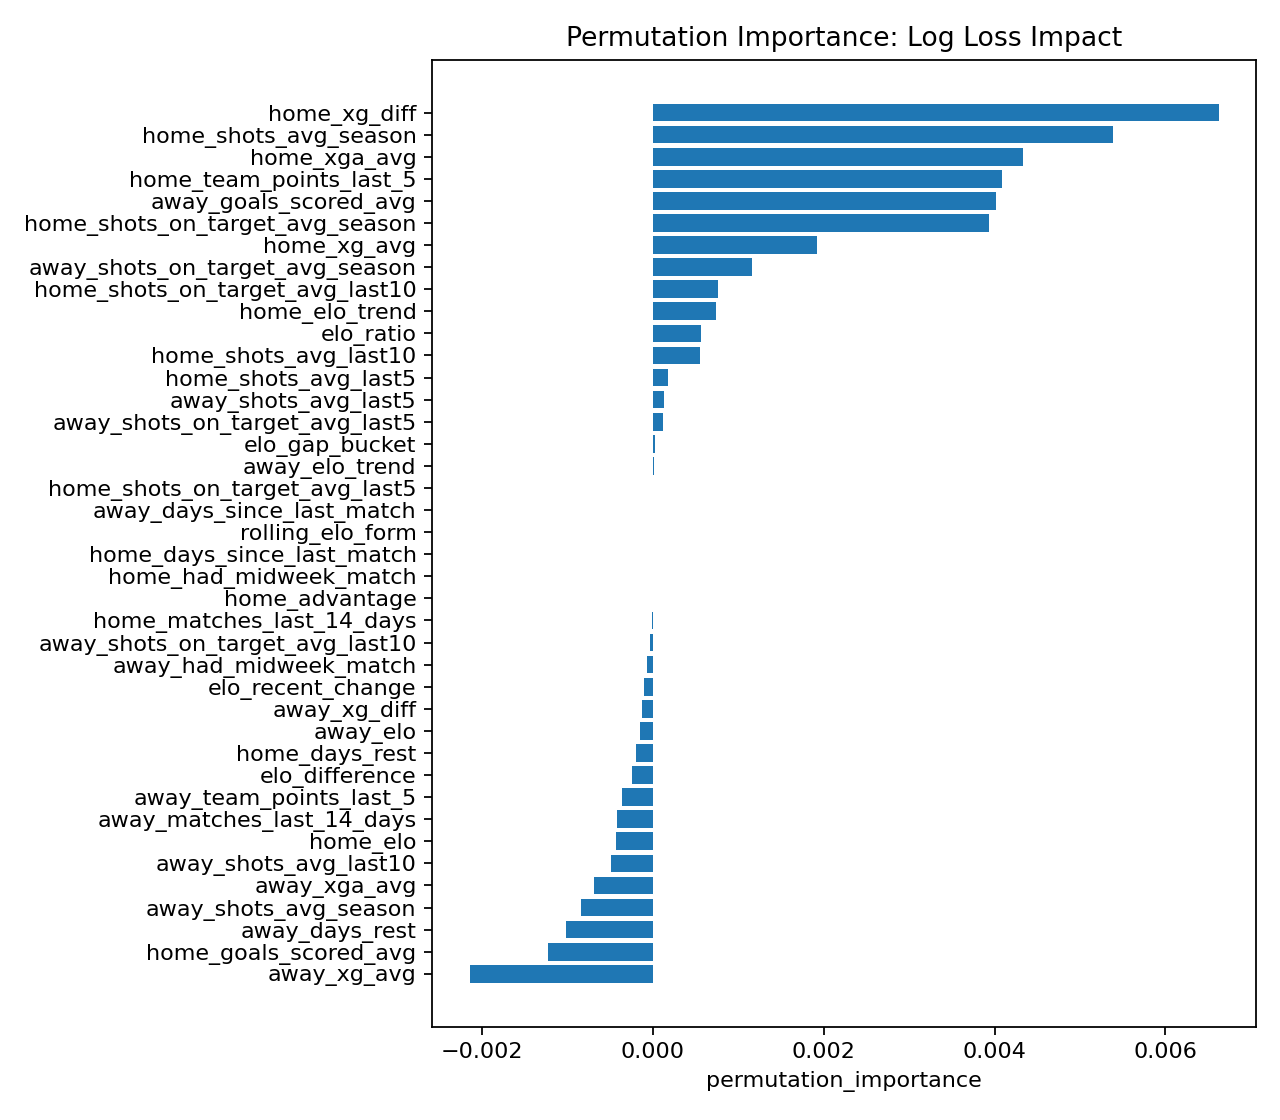

Data behind this chart, as committed beside it:
feature, permutation_importance, permutation_importance_std
home_xg_diff, 0.006621, 0.004236
home_shots_avg_season, 0.00539, 0.002301
home_xga_avg, 0.004337, 0.002447
home_team_points_last_5, 0.004083, 0.002292
away_goals_scored_avg, 0.004016, 0.002142
home_shots_on_target_avg_season, 0.003939, 0.001196
home_xg_avg, 0.001917, 0.001082
away_shots_on_target_avg_season, 0.001164, 0.001448
home_shots_on_target_avg_last10, 0.0007651, 0.000329
home_elo_trend, 0.0007427, 0.001198
elo_ratio, 0.0005653, 0.0007146
home_shots_avg_last10, 0.0005483, 0.0004276
home_shots_avg_last5, 0.0001832, 0.0004575
away_shots_avg_last5, 0.0001349, 0.0003616
away_shots_on_target_avg_last5, 0.0001216, 0.0002874
elo_gap_bucket, 2.7734079420960178e-05, 5.1588616418962784e-05
away_elo_trend, 1.3944616248129372e-05, 0.0007312
home_shots_on_target_avg_last5, 3.0517644616701033e-06, 0.0003498
away_days_since_last_match, 0.0, 0.0
rolling_elo_form, 0.0, 0.0
home_days_since_last_match, 0.0, 0.0
home_had_midweek_match, 0.0, 0.0
home_advantage, 0.0, 0.0
home_matches_last_14_days, -1.4744132328670113e-05, 8.27575996946305e-05
away_shots_on_target_avg_last10, -3.581690947498384e-05, 0.000244
away_had_midweek_match, -7.024389596816949e-05, 9.560826149889874e-05
elo_recent_change, -9.84366225506239e-05, 0.001015
away_xg_diff, -0.0001221, 0.002042
away_elo, -0.000145, 0.0004472
home_days_rest, -0.000194, 0.0007451
elo_difference, -0.0002428, 0.0005415
away_team_points_last_5, -0.0003621, 0.0006258
away_matches_last_14_days, -0.0004212, 0.0004827
home_elo, -0.0004246, 0.0006594
away_shots_avg_last10, -0.0004832, 0.0007332
away_xga_avg, -0.0006828, 0.002981
away_shots_avg_season, -0.0008431, 0.001076
away_days_rest, -0.001015, 0.0004562
home_goals_scored_avg, -0.001223, 0.001164
away_xg_avg, -0.002143, 0.003176
